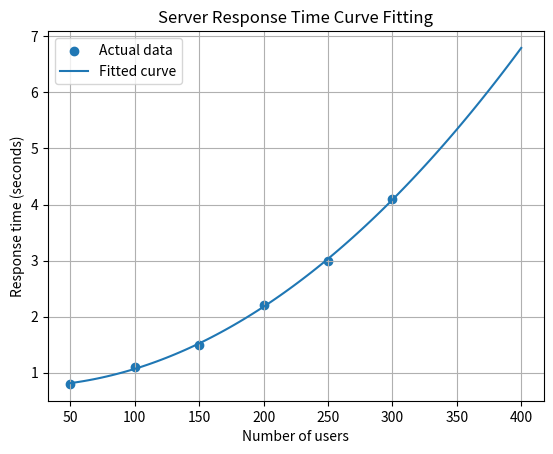

The script that saved this image:

import numpy as np
import matplotlib.pyplot as plt
from scipy.optimize import curve_fit

# Input data
users = np.array([50, 100, 150, 200, 250, 300])
response_time = np.array([0.8, 1.1, 1.5, 2.2, 3.0, 4.1])

# Quadratic model
def model(x, a, b, c):
    return a*x**2 + b*x + c

# Fit the curve
parameters, covariance = curve_fit(model, users, response_time)

# Predictions
predictions = model(users, *parameters)
rmse = np.sqrt(np.mean((response_time - predictions)**2))

# Predict response time for 400 users
new_prediction = model(400, *parameters)

print("Model parameters:", parameters)
print("RMSE:", rmse)
print("Predicted response time for 400 users:", new_prediction)

# Plot
plt.scatter(users, response_time, label="Actual data")
x = np.linspace(50, 400, 100)
plt.plot(x, model(x, *parameters), label="Fitted curve")
plt.xlabel("Number of users")
plt.ylabel("Response time (seconds)")
plt.title("Server Response Time Curve Fitting")
plt.legend()
plt.grid()
plt.show()
